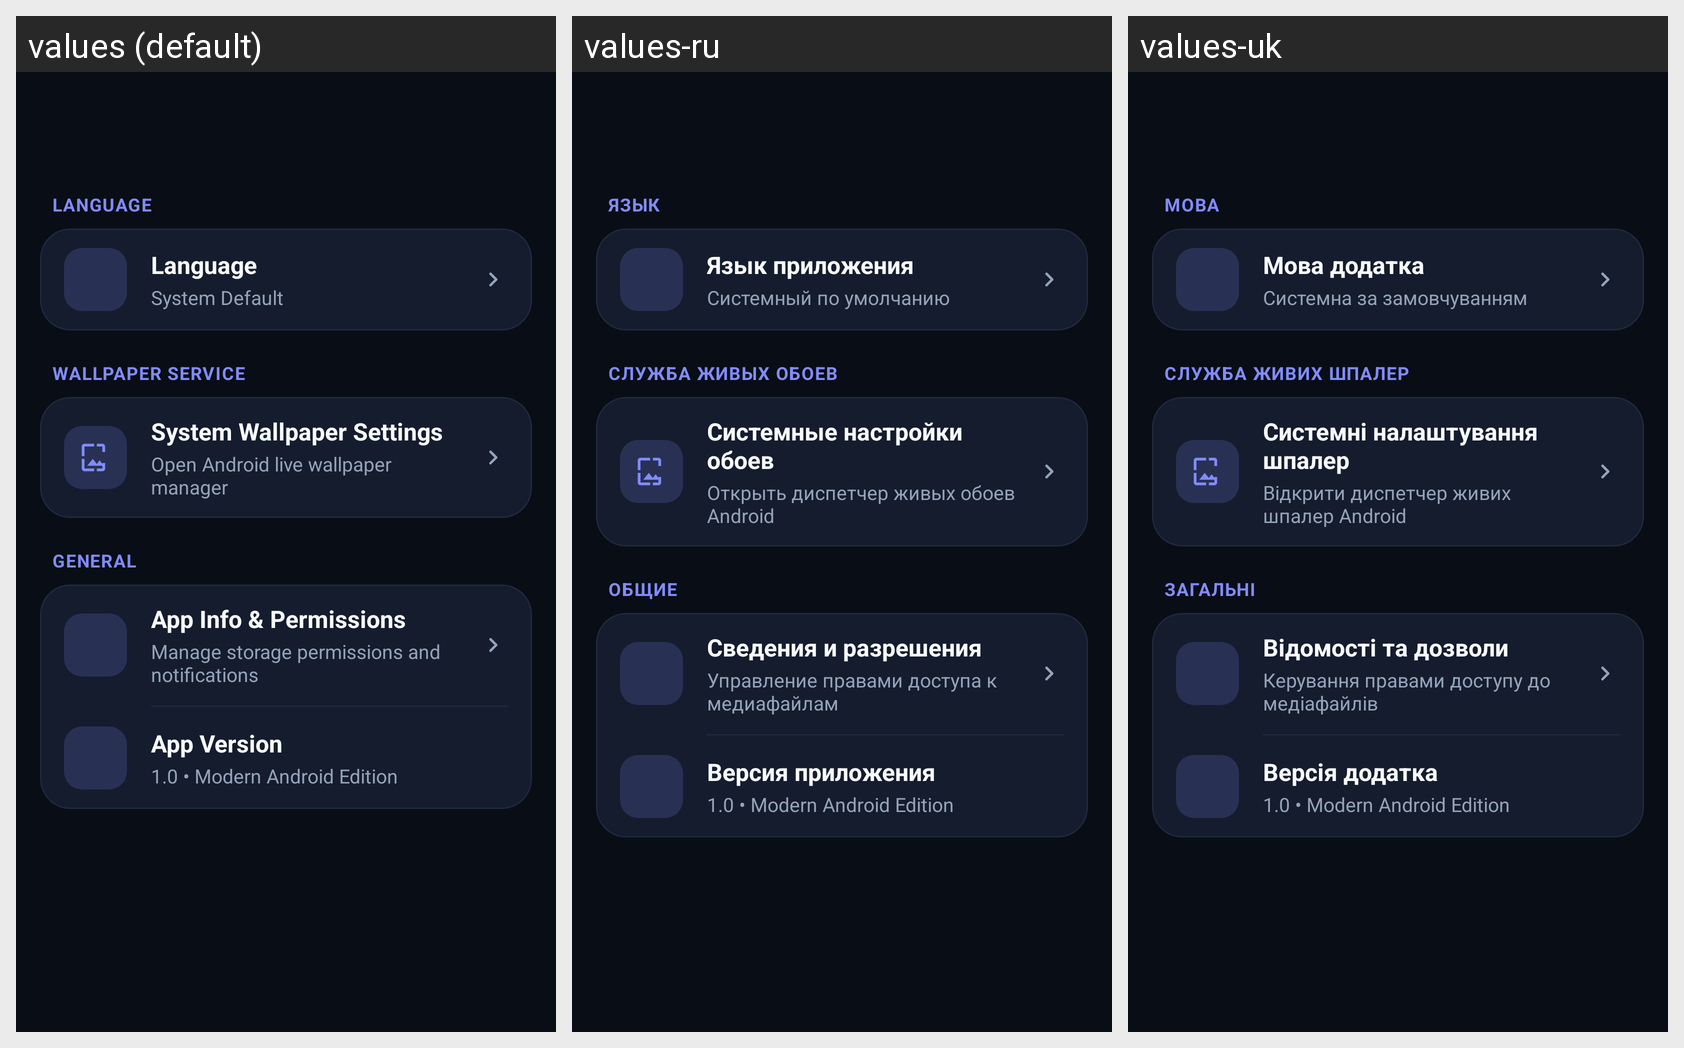

For this localized Android screen grid, give each drawn string resource with its value in every locale shown.
Android screen res/layout/fragment_settings.xml rendered under 3 locales, left to right: values (default), values-ru, values-uk. Device: Nexus 5 (rendered at 1080×1920; each locale shown at half size, 540×960, under a caption strip naming it); theme Theme.MyApplication.
Strings drawn on this screen, with the default value and each locale's value (text and hints the layout hard-codes, and strings that could not be matched under every locale, appear in the picture but are not listed):

settings_category_appearance
  values: Language
  values-ru: Язык
  values-uk: Мова

settings_language
  values: Language
  values-ru: Язык приложения
  values-uk: Мова додатка

lang_system
  values: System Default
  values-ru: Системный по умолчанию
  values-uk: Системна за замовчуванням

settings_category_wallpaper
  values: Wallpaper Service
  values-ru: Служба живых обоев
  values-uk: Служба живих шпалер

settings_system_wallpaper_title
  values: System Wallpaper Settings
  values-ru: Системные настройки обоев
  values-uk: Системні налаштування шпалер

settings_system_wallpaper_summary
  values: Open Android live wallpaper manager
  values-ru: Открыть диспетчер живых обоев Android
  values-uk: Відкрити диспетчер живих шпалер Android

settings_category_general
  values: General
  values-ru: Общие
  values-uk: Загальні

settings_app_info_title
  values: App Info & Permissions
  values-ru: Сведения и разрешения
  values-uk: Відомості та дозволи

settings_app_info_summary
  values: Manage storage permissions and notifications
  values-ru: Управление правами доступа к медиафайлам
  values-uk: Керування правами доступу до медіафайлів

settings_version_title
  values: App Version
  values-ru: Версия приложения
  values-uk: Версія додатка

settings_version_summary
  values: 1.0 • Modern Android Edition
  values-ru: 1.0 • Modern Android Edition
  values-uk: 1.0 • Modern Android Edition
